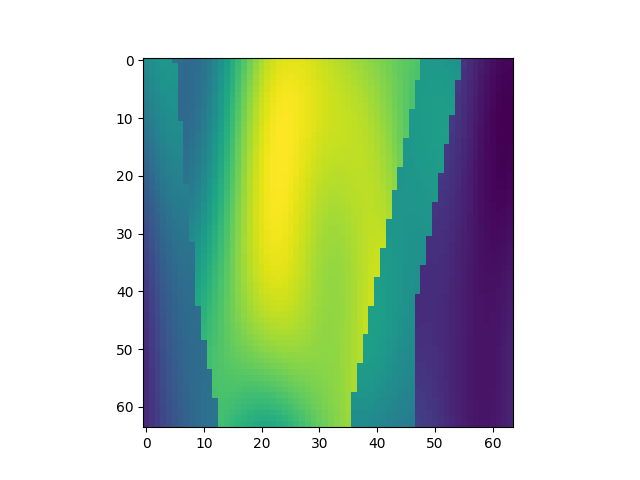

Source data for this figure (header and first rows):
, x, y, z, IC
9088, 1, 143, 1, 2.309
9089, 1, 143, 2, 2.358
9090, 1, 143, 3, 2.394
9091, 1, 143, 4, 2.416
9092, 1, 143, 5, 2.421
9093, 1, 143, 6, 2.05
9094, 1, 143, 7, 2.007
9095, 1, 143, 8, 1.986
9096, 1, 143, 9, 1.989
9097, 1, 143, 10, 2.019
9098, 1, 143, 11, 2.075
9099, 1, 143, 12, 2.155
9100, 1, 143, 13, 2.256
9101, 1, 143, 14, 2.374
9102, 1, 143, 15, 2.505
9103, 1, 143, 16, 2.642
9104, 1, 143, 17, 2.781
9105, 1, 143, 18, 2.916
9106, 1, 143, 19, 3.043
9107, 1, 143, 20, 3.156
9108, 1, 143, 21, 3.253
9109, 1, 143, 22, 3.332
9110, 1, 143, 23, 3.393
9111, 1, 143, 24, 3.435
9112, 1, 143, 25, 3.461
9113, 1, 143, 26, 3.472
9114, 1, 143, 27, 3.47
9115, 1, 143, 28, 3.458
9116, 1, 143, 29, 3.44
9117, 1, 143, 30, 3.416
9118, 1, 143, 31, 3.39
9119, 1, 143, 32, 3.363
9120, 1, 143, 33, 3.336
9121, 1, 143, 34, 3.309
9122, 1, 143, 35, 3.282
9123, 1, 143, 36, 3.256
9124, 1, 143, 37, 3.23
9125, 1, 143, 38, 3.203
9126, 1, 143, 39, 3.175
9127, 1, 143, 40, 3.147
9128, 1, 143, 41, 3.117
9129, 1, 143, 42, 3.086
9130, 1, 143, 43, 3.055
9131, 1, 143, 44, 3.023
9132, 1, 143, 45, 2.993
9133, 1, 143, 46, 2.963
9134, 1, 143, 47, 2.935
9135, 1, 143, 48, 2.908
9136, 1, 143, 49, 2.438
9137, 1, 143, 50, 2.443
9138, 1, 143, 51, 2.441
9139, 1, 143, 52, 2.433
9140, 1, 143, 53, 2.418
9141, 1, 143, 54, 2.398
9142, 1, 143, 55, 2.374
9143, 1, 143, 56, 1.506
9144, 1, 143, 57, 1.446
9145, 1, 143, 58, 1.385
9146, 1, 143, 59, 1.327
9147, 1, 143, 60, 1.275
... 4,036 more rows
